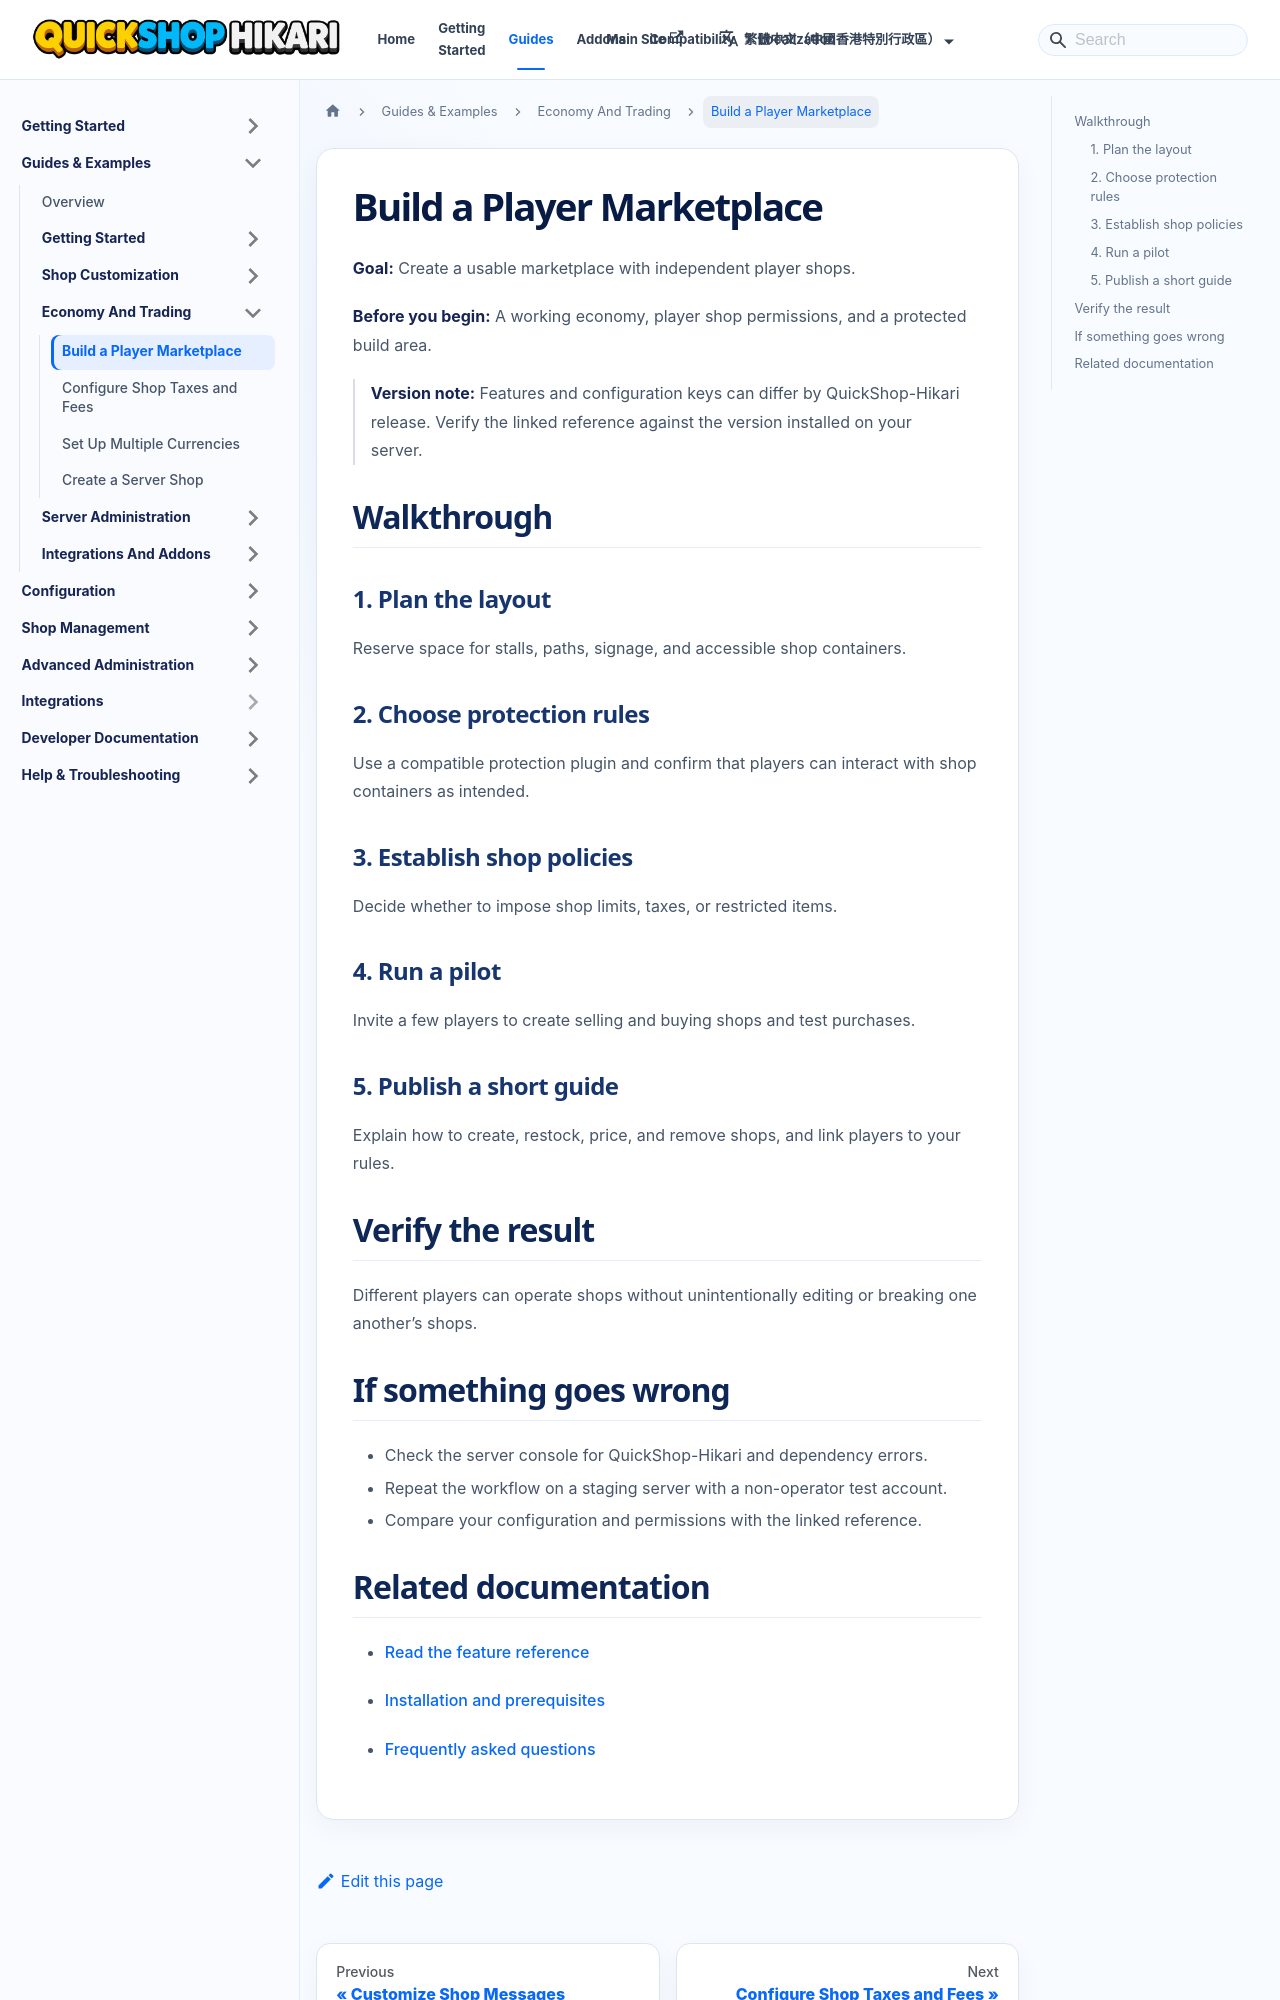

repository: QuickShop-Community/QuickShop-Hikari-Documents · page: zh-HK/docs/guides/economy-and-trading/build-player-marketplace.html · generator: docusaurus

---
title: "Build a Player Marketplace"
description: "Create a usable marketplace with independent player shops."
sidebar_label: "Build a Player Marketplace"
slug: /guides/economy-and-trading/build-player-marketplace
---

# Build a Player Marketplace

**Goal:** Create a usable marketplace with independent player shops.

**Before you begin:** A working economy, player shop permissions, and a protected build area.

> **Version note:** Features and configuration keys can differ by QuickShop-Hikari release. Verify the linked reference against the version installed on your server.

## Walkthrough

### 1. Plan the layout

Reserve space for stalls, paths, signage, and accessible shop containers.

### 2. Choose protection rules

Use a compatible protection plugin and confirm that players can interact with shop containers as intended.

### 3. Establish shop policies

Decide whether to impose shop limits, taxes, or restricted items.

### 4. Run a pilot

Invite a few players to create selling and buying shops and test purchases.

### 5. Publish a short guide

Explain how to create, restock, price, and remove shops, and link players to your rules.

## Verify the result

Different players can operate shops without unintentionally editing or breaking one another’s shops.
